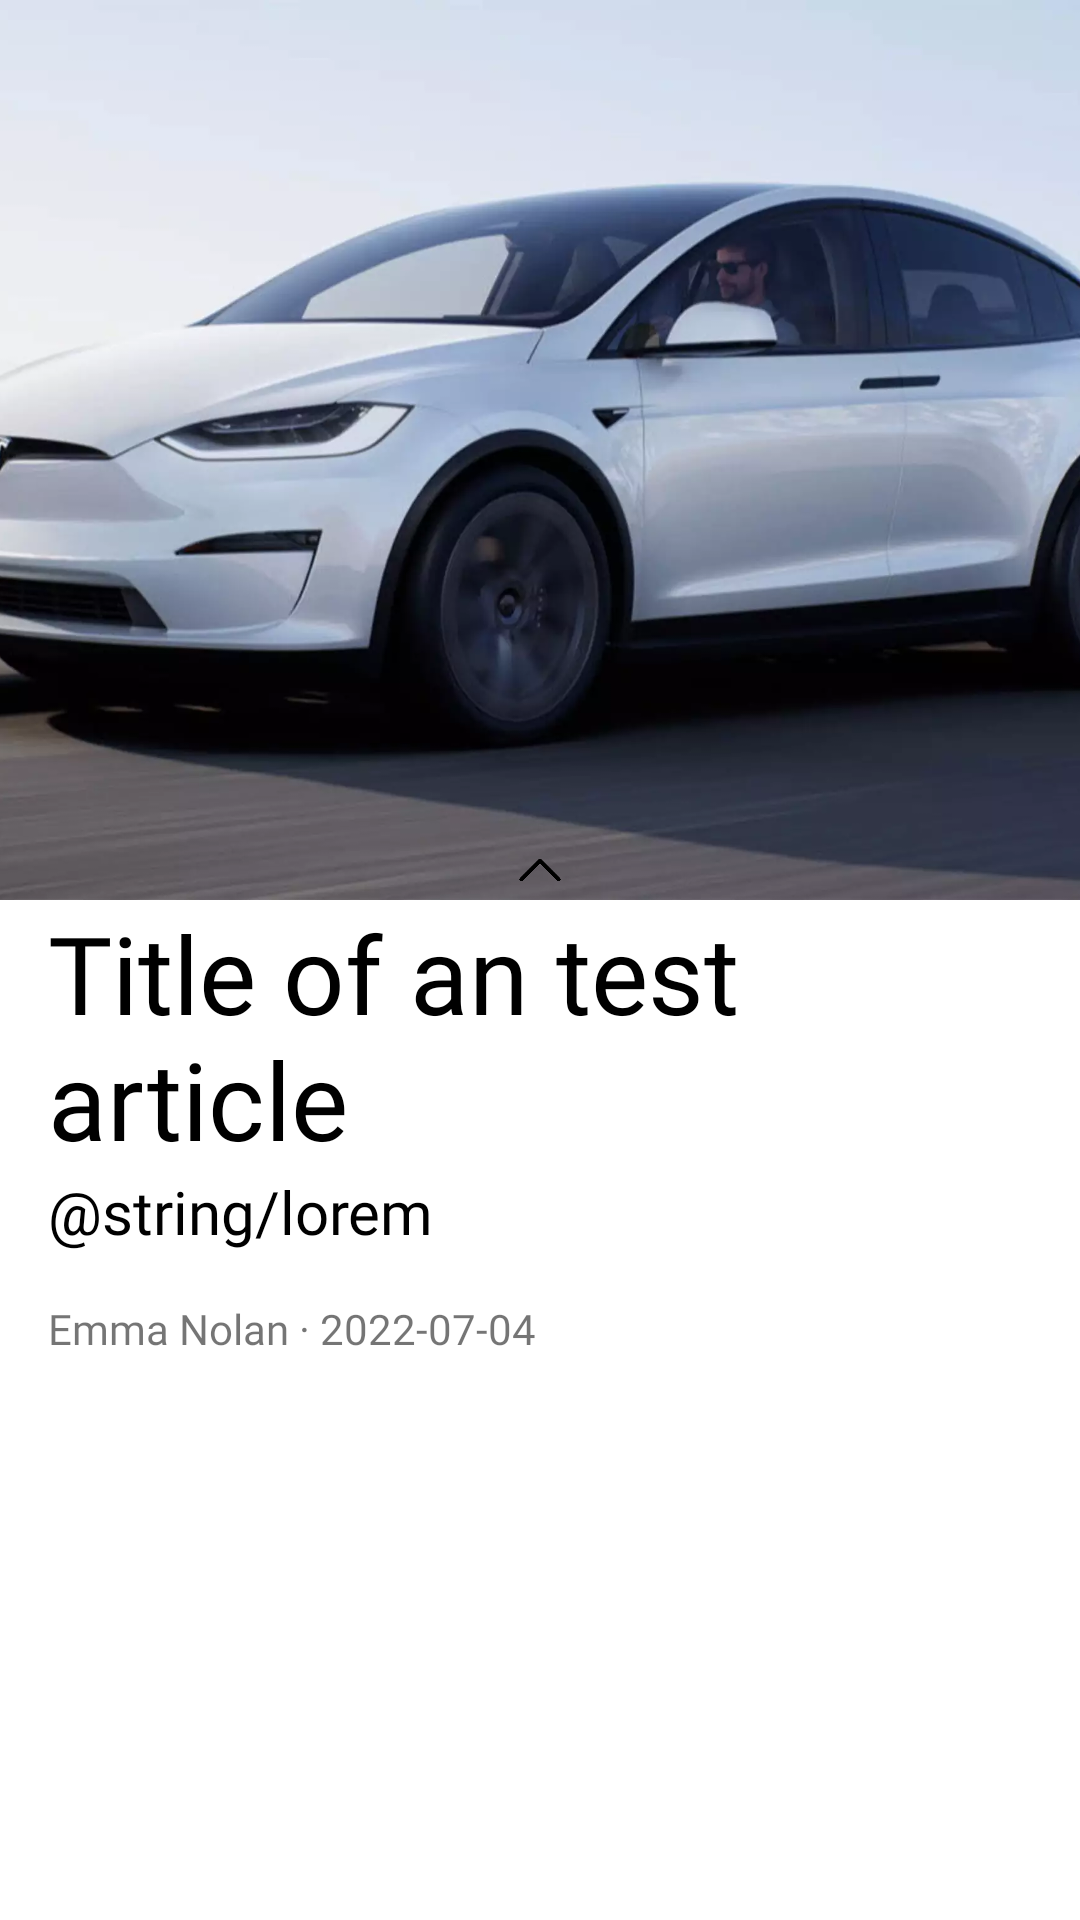

The Android layout XML behind this screen, and the referenced resources:
<!-- AndroidManifest.xml: application theme Theme.NewsPaper -->
<!-- res/layout/full_activle_coord_layout.xml -->
<?xml version="1.0" encoding="utf-8"?>
<androidx.coordinatorlayout.widget.CoordinatorLayout
    xmlns:android="http://schemas.android.com/apk/res/android"
    xmlns:app="http://schemas.android.com/apk/res-auto"
    android:layout_width="match_parent"
    android:layout_height="match_parent"
    android:background="@color/white"
    android:fitsSystemWindows="true">

    <com.google.android.material.appbar.AppBarLayout
        android:id="@+id/main.appbar"
        android:layout_width="match_parent"
        android:layout_height="300dp"
        android:theme="@style/ThemeOverlay.AppCompat.Dark.ActionBar"
        android:fitsSystemWindows="true"
        >

        <com.google.android.material.appbar.CollapsingToolbarLayout
            android:id="@+id/main.collapsing"
            android:layout_width="match_parent"
            android:layout_height="match_parent"
            app:layout_scrollFlags="scroll|exitUntilCollapsed"
            android:fitsSystemWindows="true"
            app:contentScrim="@color/dark"
            app:expandedTitleMarginStart="48dp"
            app:expandedTitleMarginEnd="64dp">

            <ImageView
                android:id="@+id/backDropImageView"
                android:layout_width="match_parent"
                android:layout_height="match_parent"
                android:scaleType="centerCrop"
                android:fitsSystemWindows="true"
                app:layout_collapseMode="parallax"
                android:src="@drawable/tesla"
                />

            <LinearLayout
                android:id="@+id/fullArticleArrowLayout"
                android:layout_width="match_parent"
                android:layout_height="20dp"
                android:background="@drawable/rounded_linear_layout"
                android:gravity="center"
                android:layout_gravity="bottom"
                app:layout_constraintTop_toTopOf="parent">

                <ImageView
                    android:layout_width="20dp"
                    android:layout_height="20dp"
                    android:background="@drawable/arrow_up" />
            </LinearLayout>

        </com.google.android.material.appbar.CollapsingToolbarLayout>
    </com.google.android.material.appbar.AppBarLayout>

    <androidx.core.widget.NestedScrollView
        android:layout_width="match_parent"
        android:layout_height="wrap_content"
        app:layout_behavior="@string/appbar_scrolling_view_behavior">

        <androidx.constraintlayout.widget.ConstraintLayout
            android:layout_width="match_parent"
            android:layout_height="match_parent">

            <TextView
                android:id="@+id/fullArticleTitleTextView"
                android:layout_width="wrap_content"
                android:layout_height="wrap_content"
                android:fontFamily="@font/poppins_bold"
                android:paddingStart="16dp"
                android:paddingEnd="16dp"
                android:text="Title of an test article"
                android:textColor="@color/black"
                android:textSize="36sp"
                app:layout_constraintEnd_toEndOf="parent"
                app:layout_constraintStart_toStartOf="parent"
                app:layout_constraintTop_toTopOf="parent" />

            <TextView
                android:id="@+id/fullArticleDescriptionTextView"
                android:layout_width="match_parent"
                android:layout_height="wrap_content"
                android:fontFamily="@font/poppins_regular"
                android:lineSpacingExtra="8dp"
                android:paddingStart="16dp"
                android:paddingEnd="16dp"
                android:text="@string/lorem"
                android:textSize="20sp"
                app:layout_constraintTop_toBottomOf="@+id/fullArticleTitleTextView"
                android:textColor="@color/black"/>

            <TextView
                android:id="@+id/fullArticleAuthorTextView"
                android:layout_width="wrap_content"
                android:layout_height="wrap_content"
                android:layout_marginStart="16dp"
                android:layout_marginTop="16dp"
                android:text="Emma Nolan"
                android:fontFamily="@font/poppins_regular"
                app:layout_constraintStart_toStartOf="parent"
                app:layout_constraintTop_toBottomOf="@+id/fullArticleDescriptionTextView" />

            <TextView
                android:id="@+id/fullArticleDot"
                android:layout_width="wrap_content"
                android:layout_height="wrap_content"
                android:text=" · "
                app:layout_constraintBottom_toBottomOf="@+id/fullArticleAuthorTextView"
                app:layout_constraintStart_toEndOf="@+id/fullArticleAuthorTextView"
                app:layout_constraintTop_toTopOf="@+id/fullArticleAuthorTextView" />

            <TextView
                android:id="@+id/fullArticleDateTextView"
                android:layout_width="wrap_content"
                android:layout_height="wrap_content"
                android:fontFamily="@font/poppins_regular"
                android:text="2022-07-04"
                app:layout_constraintBottom_toBottomOf="@+id/fullArticleDot"
                app:layout_constraintStart_toEndOf="@+id/fullArticleDot"
                app:layout_constraintTop_toTopOf="@+id/fullArticleDot" />



        </androidx.constraintlayout.widget.ConstraintLayout>
    </androidx.core.widget.NestedScrollView>

</androidx.coordinatorlayout.widget.CoordinatorLayout>
<!-- resources referenced by this layout -->
<resources>
  <color name="black">#FF000000</color>
  <color name="dark">#2A2A37</color>
  <color name="white">#FFFFFFFF</color>
  <!-- drawable arrow_up: png bitmap (drawable, 2828 bytes) -->
  <!-- drawable tesla: webp bitmap (drawable, 48024 bytes) -->
  <style name="Theme.NewsPaper" parent="Theme.AppCompat.Light.NoActionBar">
          <item name="colorPrimary">@color/purple500</item>
          <item name="colorPrimaryVariant">@color/dark</item>
          <item name="colorOnPrimary">@color/white</item>
  
          <item name="colorSecondary">@color/teal200</item>
          <item name="colorSecondaryVariant">@color/teal700</item>
          <item name="colorOnSecondary">@color/black</item>
  
          <item name="android:statusBarColor">@color/dark</item>
          <item name="android:windowBackground">@color/white</item>
      </style>
  <color name="purple500">#FF6200EE</color>
  <color name="teal200">#FF03DAC5</color>
  <color name="teal700">#FF018786</color>
</resources>
